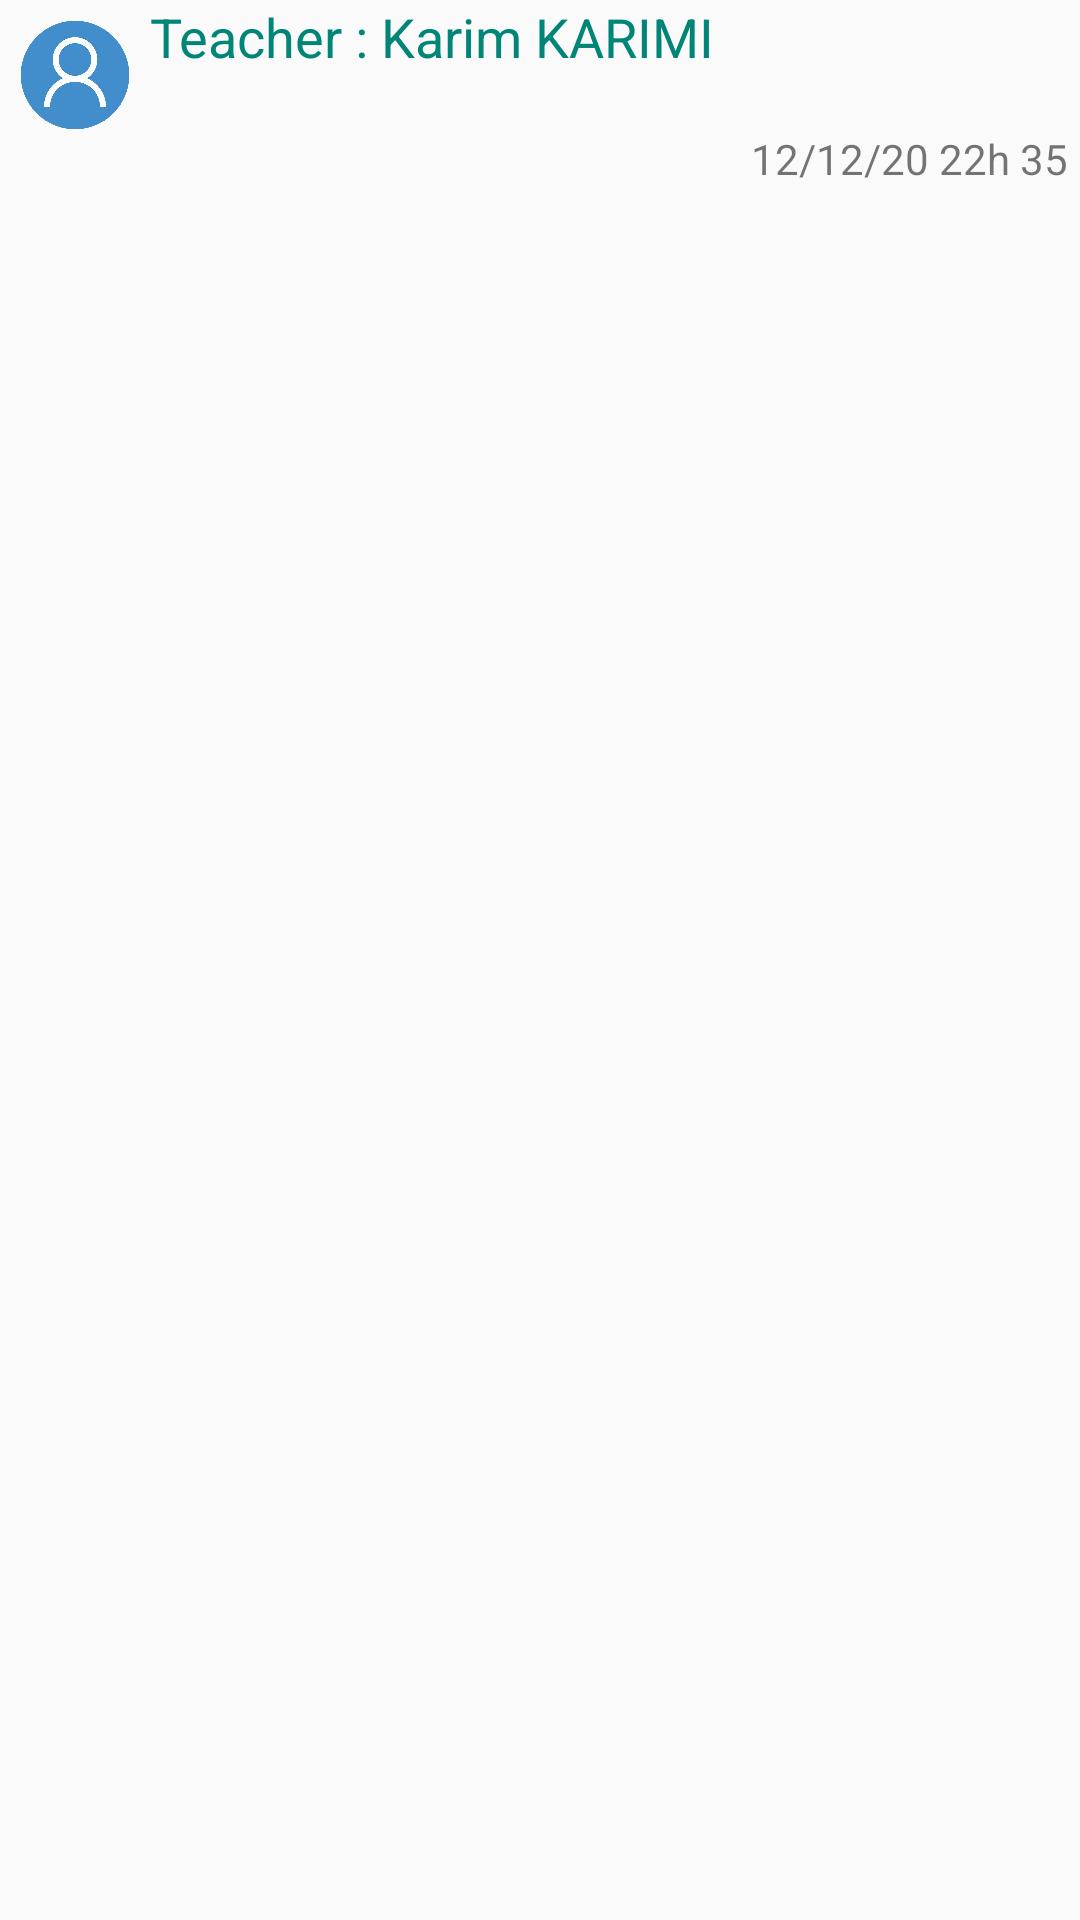

Android layout source for this screen:
<!-- AndroidManifest.xml: application theme AppTheme -->
<!-- res/layout/intervention_item.xml -->
<?xml version="1.0" encoding="utf-8"?>
<LinearLayout
    xmlns:android="http://schemas.android.com/apk/res/android"
    android:orientation="horizontal"
    android:layout_width="match_parent"
    android:layout_height="wrap_content">


        <ImageView
            android:id="@+id/intervention_imageViewPhoto"
            android:layout_width="50dp"
            android:layout_height="50dp"
            android:src="@mipmap/userprofile" />

        <LinearLayout
            android:layout_width="match_parent"
            android:layout_height="wrap_content"
            android:orientation="vertical">

            <TextView
                android:id="@+id/intervention_textViewFullname"
                android:layout_width="match_parent"
                android:layout_height="wrap_content"
                android:fontFamily="sans-serif"
                android:textSize="18dp"
                android:text="Teacher : Karim KARIMI"
                android:textColor="@color/colorPrimary" />

            <EditText
                android:id="@+id/intervention_editTextIntervention"
                android:layout_width="match_parent"
                android:layout_height="wrap_content"
                android:inputType="textMultiLine"
                android:lines="3"
                android:visibility="gone"
                />

            <TextView
                android:id="@+id/intervention_textViewIntervention"
                android:layout_width="match_parent"
                android:layout_height="wrap_content"
                 />

            <TextView
                android:id="@+id/intervention_textViewTime"
                android:layout_width="match_parent"
                android:layout_height="wrap_content"
                android:paddingEnd="4dp"
                android:paddingBottom="8dp"
                android:text="12/12/20 22h 35"
                android:textAlignment="textEnd" />
        </LinearLayout>
</LinearLayout>
<!-- resources referenced by this layout -->
<resources>
  <color name="colorPrimary">#008577</color>
  <!-- mipmap userprofile: png bitmap (mipmap-hdpi, 55208 bytes) -->
  <style name="AppTheme" parent="Theme.AppCompat.Light.DarkActionBar">
          
          <item name="colorPrimary">@color/bgColor</item>
          <item name="colorPrimaryDark">@color/bgColorDark</item>
          <item name="colorAccent">@color/colorAccent</item>
      </style>
  <color name="bgColor">#E65100</color>
  <color name="bgColorDark">#742B01</color>
  <color name="colorAccent">#D81B60</color>
</resources>
